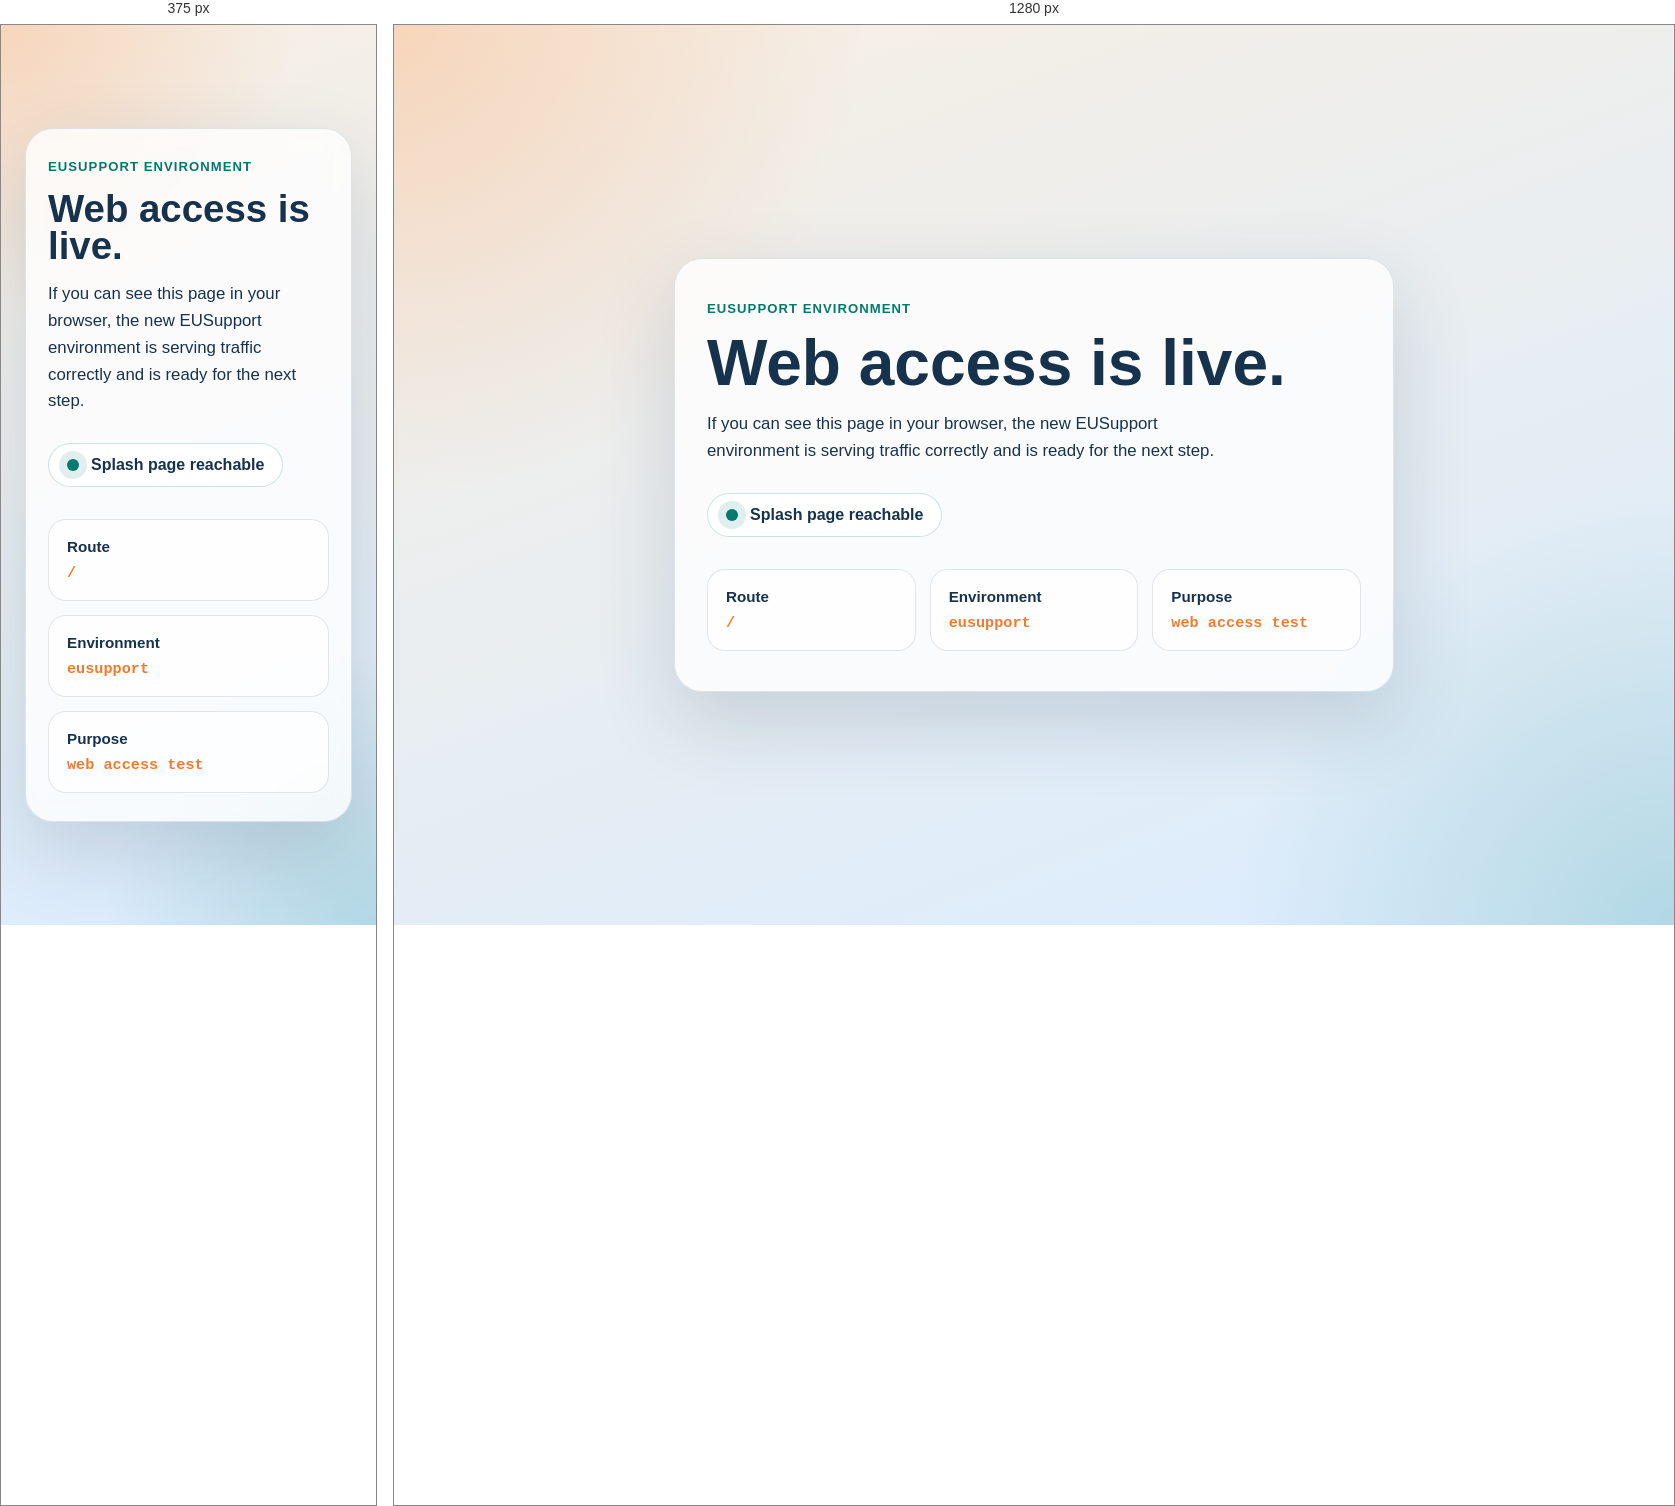
Rendered at 375 px and 1280 px, left to right.

<!-- file: index.html -->
<!DOCTYPE html>
<html lang="en">
<head>
  <meta charset="UTF-8">
  <meta name="viewport" content="width=device-width, initial-scale=1.0">
  <title>EUSupport Splash</title>
  <style>
    :root {
      --bg-top: #f8efe3;
      --bg-bottom: #d9ecff;
      --card: rgba(255, 255, 255, 0.78);
      --text: #17324d;
      --accent: #007a6c;
      --accent-2: #f37b2b;
      --border: rgba(23, 50, 77, 0.12);
      --shadow: 0 30px 80px rgba(23, 50, 77, 0.16);
    }

    * {
      box-sizing: border-box;
    }

    body {
      margin: 0;
      min-height: 100vh;
      font-family: "Segoe UI", Tahoma, Geneva, Verdana, sans-serif;
      color: var(--text);
      background:
        radial-gradient(circle at top left, rgba(243, 123, 43, 0.22), transparent 30%),
        radial-gradient(circle at bottom right, rgba(0, 122, 108, 0.18), transparent 28%),
        linear-gradient(160deg, var(--bg-top), var(--bg-bottom));
      display: grid;
      place-items: center;
      padding: 24px;
    }

    main {
      width: min(720px, 100%);
      background: var(--card);
      backdrop-filter: blur(10px);
      border: 1px solid var(--border);
      border-radius: 28px;
      box-shadow: var(--shadow);
      padding: 40px 32px;
    }

    .eyebrow {
      display: inline-block;
      font-size: 0.82rem;
      font-weight: 700;
      letter-spacing: 0.08em;
      text-transform: uppercase;
      color: var(--accent);
      margin-bottom: 16px;
    }

    h1 {
      margin: 0 0 16px;
      font-size: clamp(2.4rem, 5vw, 4.4rem);
      line-height: 0.98;
    }

    p {
      margin: 0;
      font-size: 1.05rem;
      line-height: 1.6;
      max-width: 58ch;
    }

    .status {
      margin-top: 28px;
      display: inline-flex;
      align-items: center;
      gap: 12px;
      padding: 12px 18px;
      border-radius: 999px;
      background: rgba(255, 255, 255, 0.9);
      border: 1px solid rgba(0, 122, 108, 0.2);
      font-weight: 600;
    }

    .dot {
      width: 12px;
      height: 12px;
      border-radius: 50%;
      background: var(--accent);
      box-shadow: 0 0 0 8px rgba(0, 122, 108, 0.12);
    }

    .grid {
      margin-top: 32px;
      display: grid;
      grid-template-columns: repeat(auto-fit, minmax(180px, 1fr));
      gap: 14px;
    }

    .tile {
      border-radius: 18px;
      padding: 18px;
      background: rgba(255, 255, 255, 0.72);
      border: 1px solid var(--border);
    }

    .tile strong {
      display: block;
      margin-bottom: 8px;
      font-size: 0.95rem;
    }

    .tile code {
      color: var(--accent-2);
      font-weight: 700;
      font-size: 0.95rem;
    }

    @media (max-width: 640px) {
      main {
        padding: 28px 22px;
      }
    }
  </style>
</head>
<body>
  <main>
    <div class="eyebrow">EUSupport Environment</div>
    <h1>Web access is live.</h1>
    <p>
      If you can see this page in your browser, the new EUSupport environment is serving traffic
      correctly and is ready for the next step.
    </p>

    <div class="status">
      <span class="dot" aria-hidden="true"></span>
      <span id="status-text">Splash page reachable</span>
    </div>

    <section class="grid" aria-label="environment details">
      <article class="tile">
        <strong>Route</strong>
        <code>/</code>
      </article>
      <article class="tile">
        <strong>Environment</strong>
        <code>eusupport</code>
      </article>
      <article class="tile">
        <strong>Purpose</strong>
        <code>web access test</code>
      </article>
    </section>
  </main>
</body>
</html>